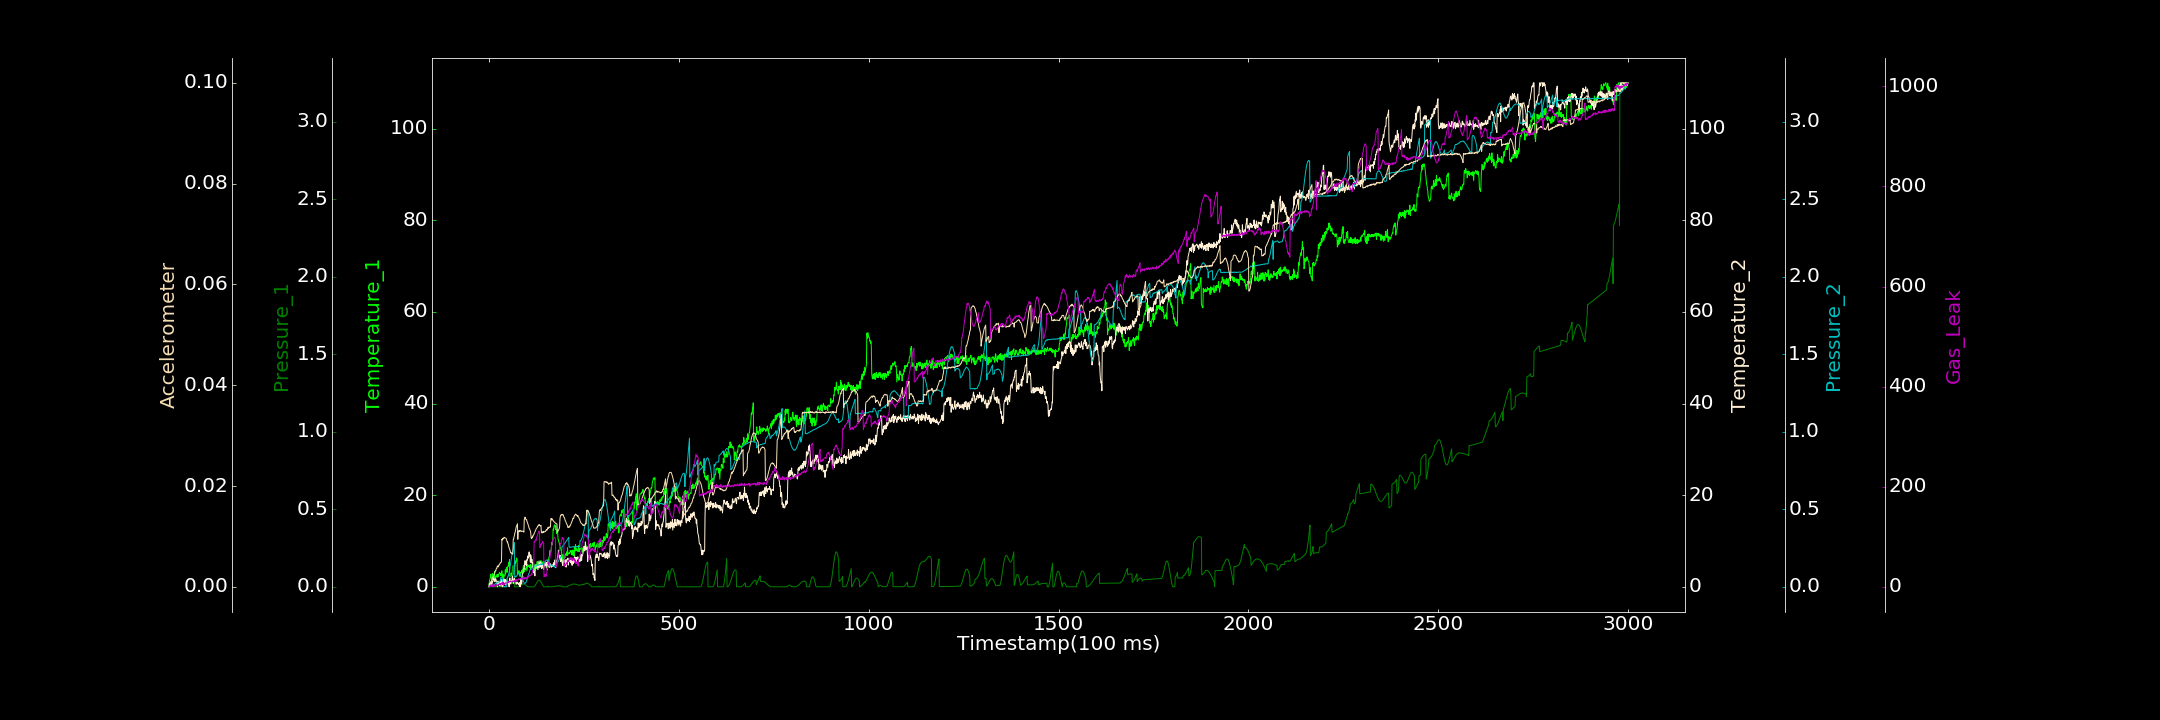

Source data for this figure (header and first rows):
0.000000000, 0.000000000, 0.000000000, 0.085336018, 0.000306180, 0.000000000, 1.258097458
1, 1.033, 0.0001008, 0.6929, 0.000000000, 0.00005207, 1.228
2, 1.523, 0.000000000, 0.6279, 0.002258, 0.0001076, 1.061
3, 1.795, 0.000000000, 0.6403, 0.003456, 0.0005356, 1.465
4, 2.108, 0.00006413, 1.087, 0.002291, 0.0005899, 0.5564
5, 2.79, 0.00001206, 0.5904, 0.005799, 0.0008621, 2.652
6, 2.284, 0.000107, 0.7354, 0.006825, 0.00095, 1.571
7, 1.366, 0.000000000, 1.255, 0.006448, 0.001212, 0.9659
8, 1.989, 0.000000000, 0.479, 0.009663, 0.001281, 1.804
9, 1.574, 0.00005591, 0.9131, 0.009175, 0.001647, 3.767
10, 2.881, 0.000000000, 1.254, 0.01179, 0.001837, 0.3509
11, 2.064, 0.00002446, 1.248, 0.01207, 0.001903, 5.994
12, 1.908, 0.000000000, 1.83, 0.01364, 0.002117, 5.032
13, 2.094, 0.00007689, 1.944, 0.01282, 0.002377, 0.1459
14, 2.473, 0.00007957, 1.689, 0.01468, 0.002596, 3.336
15, 3.34, 0.000000000, 1.27, 0.0172, 0.002798, 3.211
16, 1.527, 0.000002814, 1.093, 0.0176, 0.003037, 2.804
17, 1.304, 0.000000000, 1.76, 0.02278, 0.003209, 0.9226
18, 2.256, 0.0001127, 1.723, 0.02091, 0.00317, 4.675
19, 2.15, 0.00003117, 1.378, 0.02041, 0.003526, 3.594
20, 2.485, 0.000000000, 1.263, 0.02367, 0.003666, 3.388
21, 2.723, 0.0001391, 0.8266, 0.02597, 0.003672, 3.453
22, 2.088, 0.0001181, 0.000000000, 0.02439, 0.004105, 2.804
23, 2.673, 0.000000000, 0.1972, 0.02872, 0.004108, 3.571
24, 2.204, 0.0001551, 1.276, 0.03078, 0.003933, 4.55
25, 2.423, 0.00004596, 0.4583, 0.03053, 0.004182, 4.661
26, 2.818, 0.00003412, 1.006, 0.0301, 0.004305, 4.473
27, 2.924, 0.000000000, 0.5745, 0.03325, 0.004296, 5.849
28, 3.184, 0.000000000, 0.2842, 0.03261, 0.004514, 4.042
29, 2.854, 0.000000000, 0.1505, 0.03545, 0.004546, 6.57
30, 2.944, 0.00001358, 1.352, 0.03833, 0.004803, 6.039
31, 2.408, 0.000000000, 0.6355, 0.05899, 0.004816, 4.768
32, 2.449, 0.000000000, 0.396, 0.06159, 0.004869, 6.88
33, 2.789, 0.000000000, 0.5375, 0.05939, 0.004982, 7.189
34, 3.49, 0.000000000, 1.595, 0.05711, 0.009423, 5.337
35, 2.044, 0.000000000, 0.000000000, 0.05071, 0.009271, 8.386
36, 2.423, 0.00009688, 1.04, 0.0415, 0.009635, 4.704
37, 2.79, 0.00006695, 0.8929, 0.02738, 0.009588, 9.221
38, 1.513, 0.000000000, 1.279, 0.01354, 0.009484, 5.392
39, 1.936, 0.00002649, 1.545, 0.000000000, 0.00973, 7.786
40, 2.362, 0.00008546, 1.002, 0.002007, 0.009822, 6.517
41, 2.503, 0.000000000, 1.683, 0.000000000, 0.00971, 4.263
42, 2.388, 0.00006922, 0.825, 0.000199, 0.009726, 4.855
43, 3.691, 0.000000000, 0.4701, 0.0005132, 0.009699, 8.143
44, 2.789, 0.01165, 1.591, 0.000000000, 0.009658, 7.758
45, 3.895, 0.02302, 1.436, 0.0005704, 0.009616, 7.529
46, 3.487, 0.03419, 0.5612, 0.00006402, 0.009425, 7.234
47, 4.216, 0.04453, 1.041, 0.0005691, 0.009145, 7.876
48, 3.171, 0.05407, 0.9462, 0.05635, 0.008885, 8.231
49, 4.258, 0.06244, 1.279, 0.06198, 0.008938, 9.725
50, 4.545, 0.06982, 1.082, 0.06469, 0.008507, 9.719
51, 4.539, 0.07525, 0.6181, 0.07141, 0.008476, 10.93
52, 5.263, 0.07936, 1.026, 0.07906, 0.008016, 8.559
53, 4.481, 0.08149, 0.000000000, 0.09163, 0.007774, 9.281
54, 5.927, 0.08202, 1.104, 0.1055, 0.00752, 10.74
55, 2.283, 0.08061, 1.931, 0.1193, 0.007394, 10.4
56, 2.363, 0.07734, 1.045, 0.1384, 0.007106, 11.2
57, 2.791, 0.07214, 0.6386, 0.1509, 0.006733, 10.2
58, 2.298, 0.06521, 0.624, 0.1665, 0.006738, 10.81
59, 2.974, 0.0565, 1.337, 0.1831, 0.006782, 11.43
60, 2.428, 0.0463, 1.193, 0.1987, 0.006609, 11.07
... 2,939 more rows
